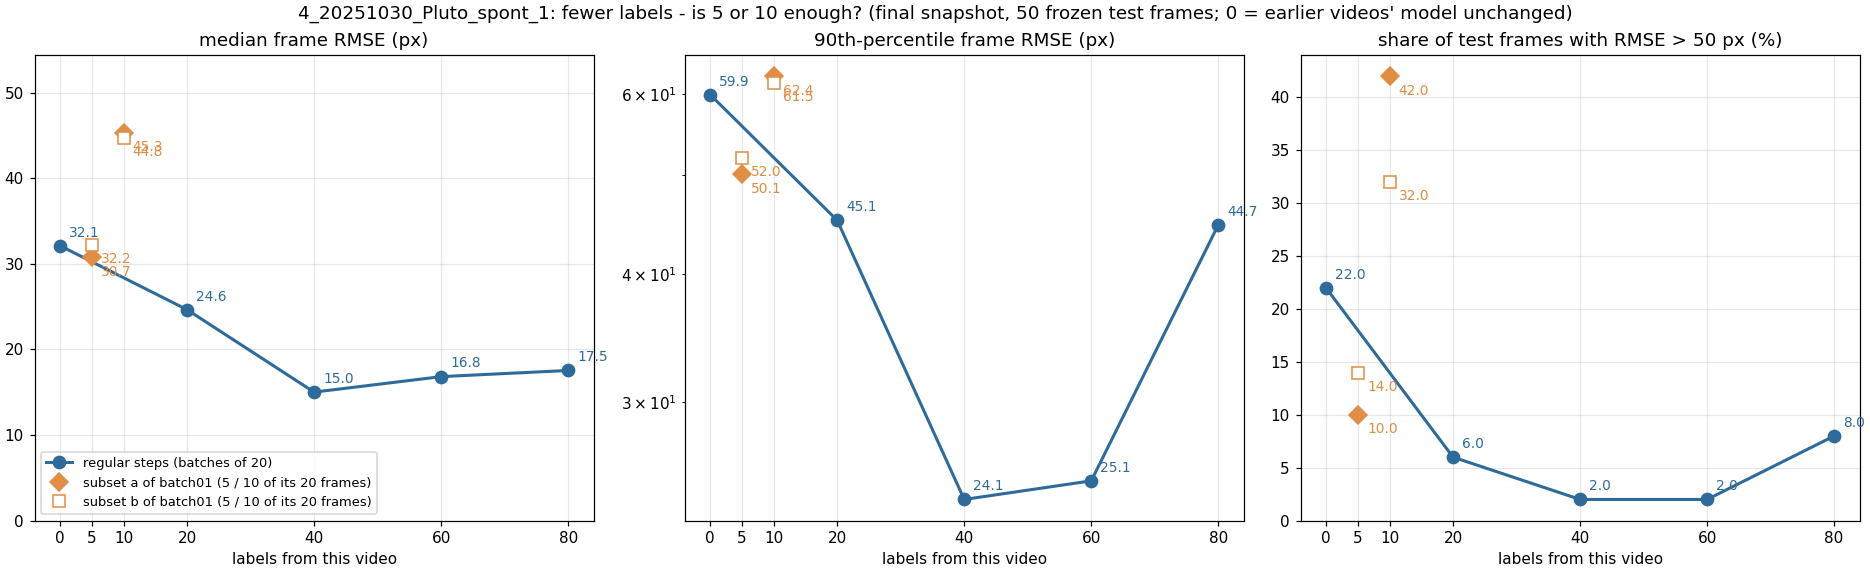

Values plotted in this chart, from the file beside it:
label, run, training_frames_this_video, median_frame_rmse_px, p90_frame_rmse_px, frac_frames_rmse_gt_50px, frac_points_conf_ge_0.6
x000_step00_final, regular step, 0, 32.11, 59.89, 0.22, 0.877
x005_step01_final_sub05a, sub05a, 5, 30.74, 50.08, 0.1, 0.853
x005_step01_final_sub05b, sub05b, 5, 32.21, 51.99, 0.14, 0.828
x010_step01_final_sub10a, sub10a, 10, 45.31, 62.41, 0.42, 0.81
x010_step01_final_sub10b, sub10b, 10, 44.75, 61.55, 0.32, 0.802
x020_step01_final, regular step, 20, 24.64, 45.15, 0.06, 0.725
x040_step02_final, regular step, 40, 15.01, 24.11, 0.02, 0.9
x060_step03_final, regular step, 60, 16.82, 25.14, 0.02, 0.79
x080_step04_final, regular step, 80, 17.54, 44.69, 0.08, 0.863
